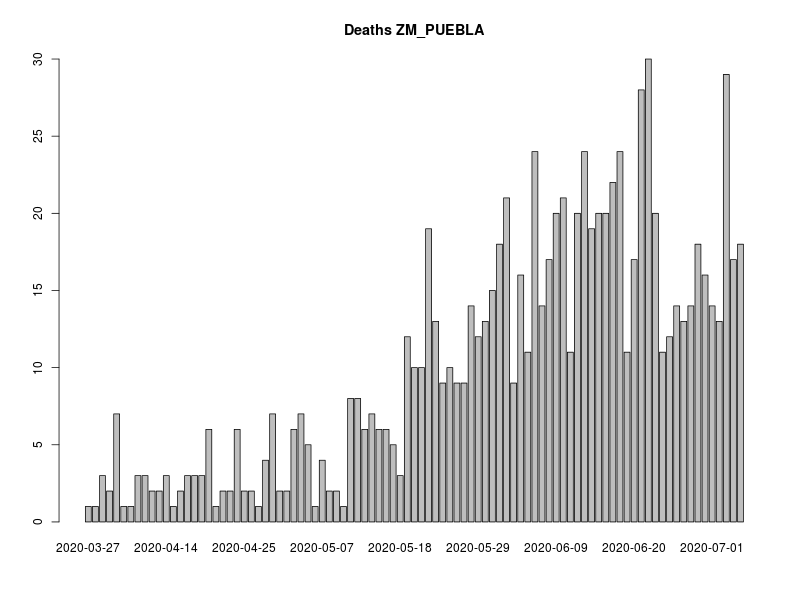

Source data for this figure (header and first rows):
, FECHA_DEF, RESULTADO, RESULTADO_ACUM, RESULTADO7D, RESULTADO_ACUM7D
1, 2020-03-27, 1, 1, 0, 0
2, 2020-04-02, 1, 2, 0, 0
3, 2020-04-04, 3, 5, 0, 0
4, 2020-04-06, 2, 7, 0, 0
5, 2020-04-07, 7, 14, 0, 0
6, 2020-04-08, 1, 15, 0, 0
7, 2020-04-09, 1, 16, 0, 0
8, 2020-04-10, 3, 19, 2.714, 11.29
9, 2020-04-11, 3, 22, 3, 14.29
10, 2020-04-12, 2, 24, 3.143, 17.43
11, 2020-04-13, 2, 26, 3, 20.43
12, 2020-04-14, 3, 29, 3.143, 23.57
13, 2020-04-15, 1, 30, 2.286, 25.86
14, 2020-04-16, 2, 32, 2.429, 28.29
15, 2020-04-17, 3, 35, 2.714, 31
16, 2020-04-18, 3, 38, 2.714, 33.71
17, 2020-04-19, 3, 41, 2.714, 36.43
18, 2020-04-20, 6, 47, 3.286, 39.71
19, 2020-04-21, 1, 48, 3.143, 42.86
20, 2020-04-22, 2, 50, 3, 45.86
21, 2020-04-23, 2, 52, 3.143, 49
22, 2020-04-24, 6, 58, 3.714, 52.71
23, 2020-04-25, 2, 60, 3.571, 56.29
24, 2020-04-26, 2, 62, 3.429, 59.71
25, 2020-04-27, 1, 63, 3.143, 62.86
26, 2020-04-28, 4, 67, 2.857, 65.71
27, 2020-04-29, 7, 74, 3.714, 69.43
28, 2020-04-30, 2, 76, 3.714, 73.14
29, 2020-05-01, 2, 78, 3.714, 76.86
30, 2020-05-03, 6, 84, 3.714, 80.57
31, 2020-05-04, 7, 91, 4.429, 85
32, 2020-05-05, 5, 96, 4.857, 89.86
33, 2020-05-06, 1, 97, 4.857, 94.71
34, 2020-05-07, 4, 101, 4.857, 99.57
35, 2020-05-08, 2, 103, 4.143, 103.7
36, 2020-05-09, 2, 105, 4.143, 107.9
37, 2020-05-10, 1, 106, 4, 111.9
38, 2020-05-11, 8, 114, 4.286, 116.1
39, 2020-05-12, 8, 122, 4.429, 120.6
40, 2020-05-13, 6, 128, 4.571, 125.1
41, 2020-05-14, 7, 135, 5.429, 130.6
42, 2020-05-15, 6, 141, 5.714, 136.3
43, 2020-05-16, 6, 147, 6.286, 142.6
44, 2020-05-17, 5, 152, 6.714, 149.3
45, 2020-05-18, 3, 155, 7, 156.3
46, 2020-05-19, 12, 167, 7.571, 163.9
47, 2020-05-20, 10, 177, 7.857, 171.7
48, 2020-05-21, 10, 187, 8.429, 180.1
49, 2020-05-22, 19, 206, 10.14, 190.3
50, 2020-05-23, 13, 219, 11.14, 201.4
51, 2020-05-24, 9, 228, 11.57, 213
52, 2020-05-25, 10, 238, 12.29, 225.3
53, 2020-05-26, 9, 247, 13.14, 238.4
54, 2020-05-27, 9, 256, 12.71, 251.1
55, 2020-05-28, 14, 270, 13.29, 264.4
56, 2020-05-29, 12, 282, 13.57, 278
57, 2020-05-30, 13, 295, 12.71, 290.7
58, 2020-05-31, 15, 310, 13, 303.7
59, 2020-06-01, 18, 328, 14.29, 318
60, 2020-06-02, 21, 349, 15.86, 333.9
... 40 more rows
